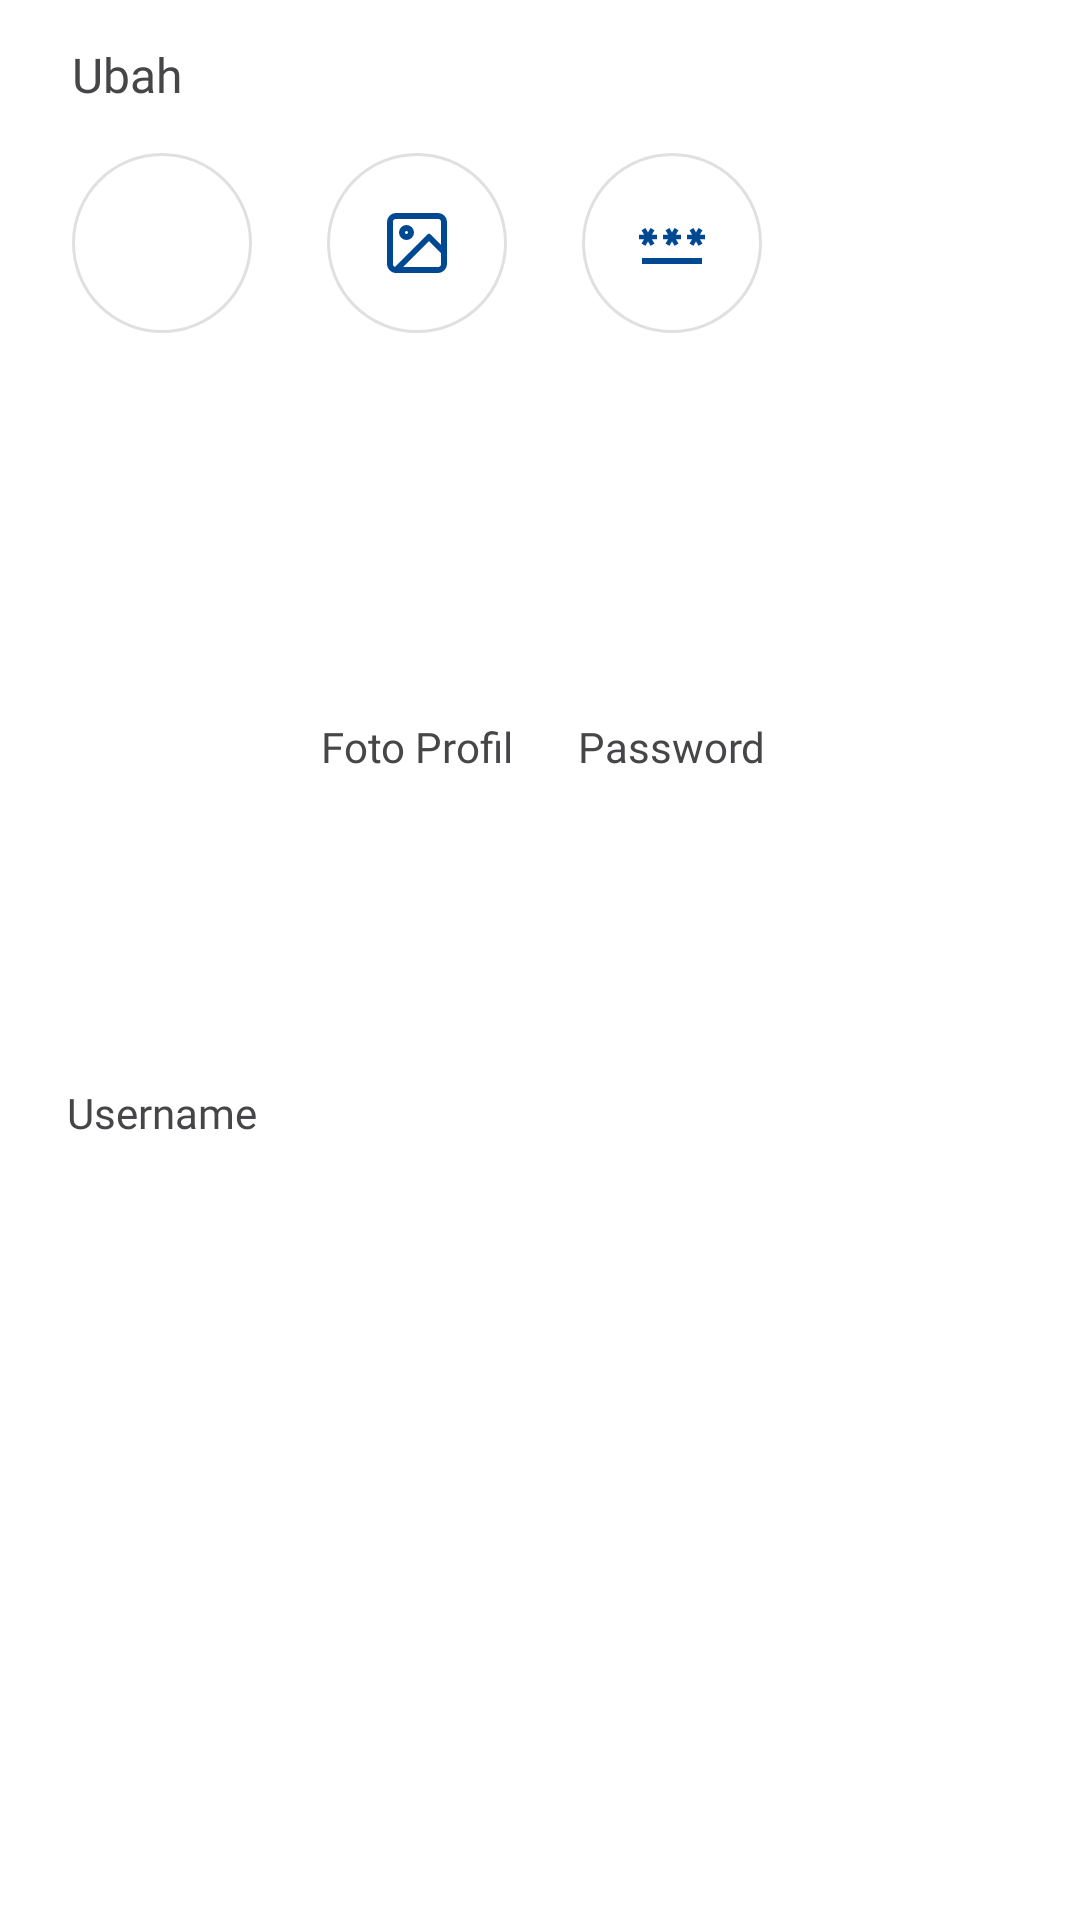

Write the Android layout XML for this screen, with the resource values it uses.
<!-- AndroidManifest.xml: application theme Theme.Fiazenify -->
<!-- res/layout/bottom_sheet_profile.xml -->
<?xml version="1.0" encoding="utf-8"?>
<androidx.constraintlayout.widget.ConstraintLayout xmlns:android="http://schemas.android.com/apk/res/android"
    xmlns:app="http://schemas.android.com/apk/res-auto"
    android:layout_width="match_parent"
    android:layout_height="wrap_content"
    android:elevation="2dp">

    <com.google.android.material.textview.MaterialTextView
        android:id="@+id/tv_bottom_sheet_title"
        style="@style/Text.Primary.Bold.16"
        android:layout_width="0dp"
        android:layout_height="wrap_content"
        android:layout_marginStart="24dp"
        android:layout_marginTop="16dp"
        android:layout_marginEnd="24dp"
        android:text="Ubah"
        app:layout_constraintEnd_toEndOf="parent"
        app:layout_constraintStart_toStartOf="parent"
        app:layout_constraintTop_toTopOf="parent" />

    <com.google.android.material.button.MaterialButton
        android:id="@+id/btn_profile"
        style="@style/Widget.MaterialComponents.Button.IconOnly"
        android:layout_width="60dp"
        android:layout_height="60dp"
        android:layout_marginTop="16dp"
        app:backgroundTint="?android:windowBackground"
        app:cornerRadius="35dp"
        app:icon="@drawable/ic_person"
        app:iconTint="@color/blue_dark"
        app:layout_constraintStart_toStartOf="@+id/tv_bottom_sheet_title"
        app:layout_constraintTop_toBottomOf="@+id/tv_bottom_sheet_title" />

    <com.google.android.material.textview.MaterialTextView
        android:id="@+id/tv_camera"
        style="@style/Text.Primary.14"
        android:layout_width="wrap_content"
        android:layout_height="wrap_content"
        android:layout_marginTop="8dp"
        android:layout_marginBottom="16dp"
        android:text="Username"
        app:layout_constraintBottom_toBottomOf="parent"
        app:layout_constraintEnd_toEndOf="@+id/btn_profile"
        app:layout_constraintStart_toStartOf="@+id/btn_profile"
        app:layout_constraintTop_toBottomOf="@+id/btn_profile" />

    <com.google.android.material.button.MaterialButton
        android:id="@+id/btn_image"
        style="@style/Widget.MaterialComponents.Button.IconOnly"
        android:layout_width="60dp"
        android:layout_height="60dp"
        android:layout_marginStart="25dp"
        android:layout_marginTop="16dp"
        app:backgroundTint="?android:windowBackground"
        app:cornerRadius="35dp"
        app:icon="@drawable/ic_image_2"
        app:iconTint="@color/blue_dark"
        app:layout_constraintStart_toEndOf="@+id/btn_profile"
        app:layout_constraintTop_toBottomOf="@+id/tv_bottom_sheet_title" />

    <com.google.android.material.textview.MaterialTextView
        style="@style/Text.Primary.14"
        android:layout_width="wrap_content"
        android:layout_height="wrap_content"
        android:layout_marginTop="8dp"
        android:text="Foto Profil"
        app:layout_constraintBottom_toBottomOf="@+id/tv_camera"
        app:layout_constraintEnd_toEndOf="@+id/btn_image"
        app:layout_constraintStart_toStartOf="@+id/btn_image"
        app:layout_constraintTop_toBottomOf="@+id/btn_image" />

    <com.google.android.material.button.MaterialButton
        android:id="@+id/btn_password"
        style="@style/Widget.MaterialComponents.Button.IconOnly"
        android:layout_width="60dp"
        android:layout_height="60dp"
        android:layout_marginStart="25dp"
        android:layout_marginTop="16dp"
        app:backgroundTint="?android:windowBackground"
        app:cornerRadius="35dp"
        app:icon="@drawable/ic_password"
        app:iconTint="@color/blue_dark"
        app:layout_constraintStart_toEndOf="@+id/btn_image"
        app:layout_constraintTop_toBottomOf="@+id/tv_bottom_sheet_title" />

    <com.google.android.material.textview.MaterialTextView
        style="@style/Text.Primary.14"
        android:layout_width="wrap_content"
        android:layout_height="wrap_content"
        android:layout_marginTop="8dp"
        android:text="Password"
        app:layout_constraintBottom_toBottomOf="@+id/tv_camera"
        app:layout_constraintEnd_toEndOf="@+id/btn_password"
        app:layout_constraintStart_toStartOf="@+id/btn_password"
        app:layout_constraintTop_toBottomOf="@+id/btn_password" />


</androidx.constraintlayout.widget.ConstraintLayout>
<!-- resources referenced by this layout -->
<resources>
  <color name="blue_dark">#004891</color>
  <!-- drawable ic_image_2 (drawable) -->
  <vector xmlns:android="http://schemas.android.com/apk/res/android"
      android:width="24dp"
      android:height="24dp"
      android:viewportWidth="24"
      android:viewportHeight="24">
      <path
          android:fillColor="#00000000"
          android:pathData="M19,3H5C3.895,3 3,3.895 3,5V19C3,20.105 3.895,21 5,21H19C20.105,21 21,20.105 21,19V5C21,3.895 20.105,3 19,3Z"
          android:strokeWidth="2"
          android:strokeColor="@color/blue_dark"
          android:strokeLineCap="round"
          android:strokeLineJoin="round" />
      <path
          android:fillColor="#00000000"
          android:pathData="M8.5,10C9.328,10 10,9.328 10,8.5C10,7.672 9.328,7 8.5,7C7.672,7 7,7.672 7,8.5C7,9.328 7.672,10 8.5,10Z"
          android:strokeWidth="2"
          android:strokeColor="@color/blue_dark"
          android:strokeLineCap="round"
          android:strokeLineJoin="round" />
      <path
          android:fillColor="#00000000"
          android:pathData="M21,15L16,10L5,21"
          android:strokeWidth="2"
          android:strokeColor="@color/blue_dark"
          android:strokeLineCap="round"
          android:strokeLineJoin="round" />
  </vector>
  <!-- drawable ic_password (drawable) -->
  <vector xmlns:android="http://schemas.android.com/apk/res/android"
      android:width="24dp"
      android:height="24dp"
      android:tint="#297CDD"
      android:viewportWidth="24"
      android:viewportHeight="24">
      <path
          android:fillColor="@android:color/white"
          android:pathData="M2,17h20v2H2V17zM3.15,12.95L4,11.47l0.85,1.48l1.3,-0.75L5.3,10.72H7v-1.5H5.3l0.85,-1.47L4.85,7L4,8.47L3.15,7l-1.3,0.75L2.7,9.22H1v1.5h1.7L1.85,12.2L3.15,12.95zM9.85,12.2l1.3,0.75L12,11.47l0.85,1.48l1.3,-0.75l-0.85,-1.48H15v-1.5h-1.7l0.85,-1.47L12.85,7L12,8.47L11.15,7l-1.3,0.75l0.85,1.47H9v1.5h1.7L9.85,12.2zM23,9.22h-1.7l0.85,-1.47L20.85,7L20,8.47L19.15,7l-1.3,0.75l0.85,1.47H17v1.5h1.7l-0.85,1.48l1.3,0.75L20,11.47l0.85,1.48l1.3,-0.75l-0.85,-1.48H23V9.22z" />
  </vector>
  <style name="Text.Primary.14" parent="Text.Primary">
          <item name="android:textSize">14sp</item>
      </style>
  <style name="Text.Primary.Bold.16" parent="Text.Primary.Bold">
          <item name="android:textSize">16sp</item>
      </style>
  <style name="Widget.MaterialComponents.Button.IconOnly" parent="Widget.MaterialComponents.Button.OutlinedButton">
          <item name="iconPadding">0dp</item>
          <item name="android:insetTop">0dp</item>
          <item name="android:insetBottom">0dp</item>
          <item name="android:paddingLeft">12dp</item>
          <item name="android:paddingRight">12dp</item>
          <item name="android:minWidth">48dp</item>
          <item name="android:minHeight">48dp</item>
          <item name="iconGravity">textStart</item>
      </style>
  <style name="Theme.Fiazenify" parent="Theme.MaterialComponents.DayNight.NoActionBar">
          
          <item name="colorPrimary">@color/blue_dark</item>
          <item name="colorPrimaryVariant">@color/blue_dark</item>
          <item name="colorOnPrimary">@color/white</item>
          
          <item name="colorSecondary">@color/blue_dark</item>
          <item name="colorSecondaryVariant">@color/blue_dark</item>
          <item name="colorOnSecondary">@color/white</item>
          
          <item name="android:statusBarColor">?attr/colorPrimaryVariant</item>
          
          
      </style>
  <style name="Text.Primary" parent="Text">
          <item name="android:textColor">@color/colorTextPrimary</item>
      </style>
  <style name="Text.Primary.Bold" parent="Text.Primary">
          <item name="android:fontFamily">@font/poppins_semibold</item>
      </style>
  <color name="white">#FFFFFFFF</color>
  <style name="Text" parent="">
          <item name="android:fontFamily">@font/poppins</item>
          <item name="android:includeFontPadding">false</item>
      </style>
  <color name="colorTextPrimary">#464649</color>
</resources>
